The GitHub repository amine-e2r/kidney contains a labelled image folder "Histo images" with 5 categories: chromo, onco, cc RCC, normal tissue, p RCC. Examples follow, each with its label.

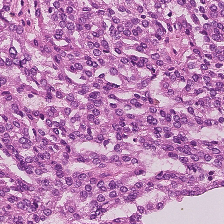
Label: p RCC

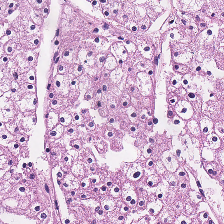
Label: chromo

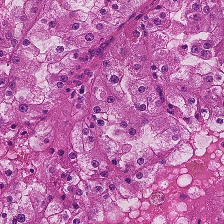
Label: cc RCC

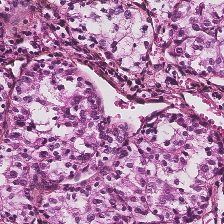
Label: p RCC

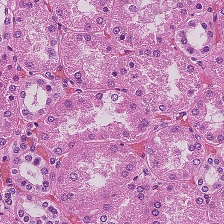
Label: normal tissue

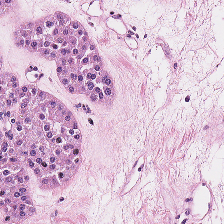
Label: onco
